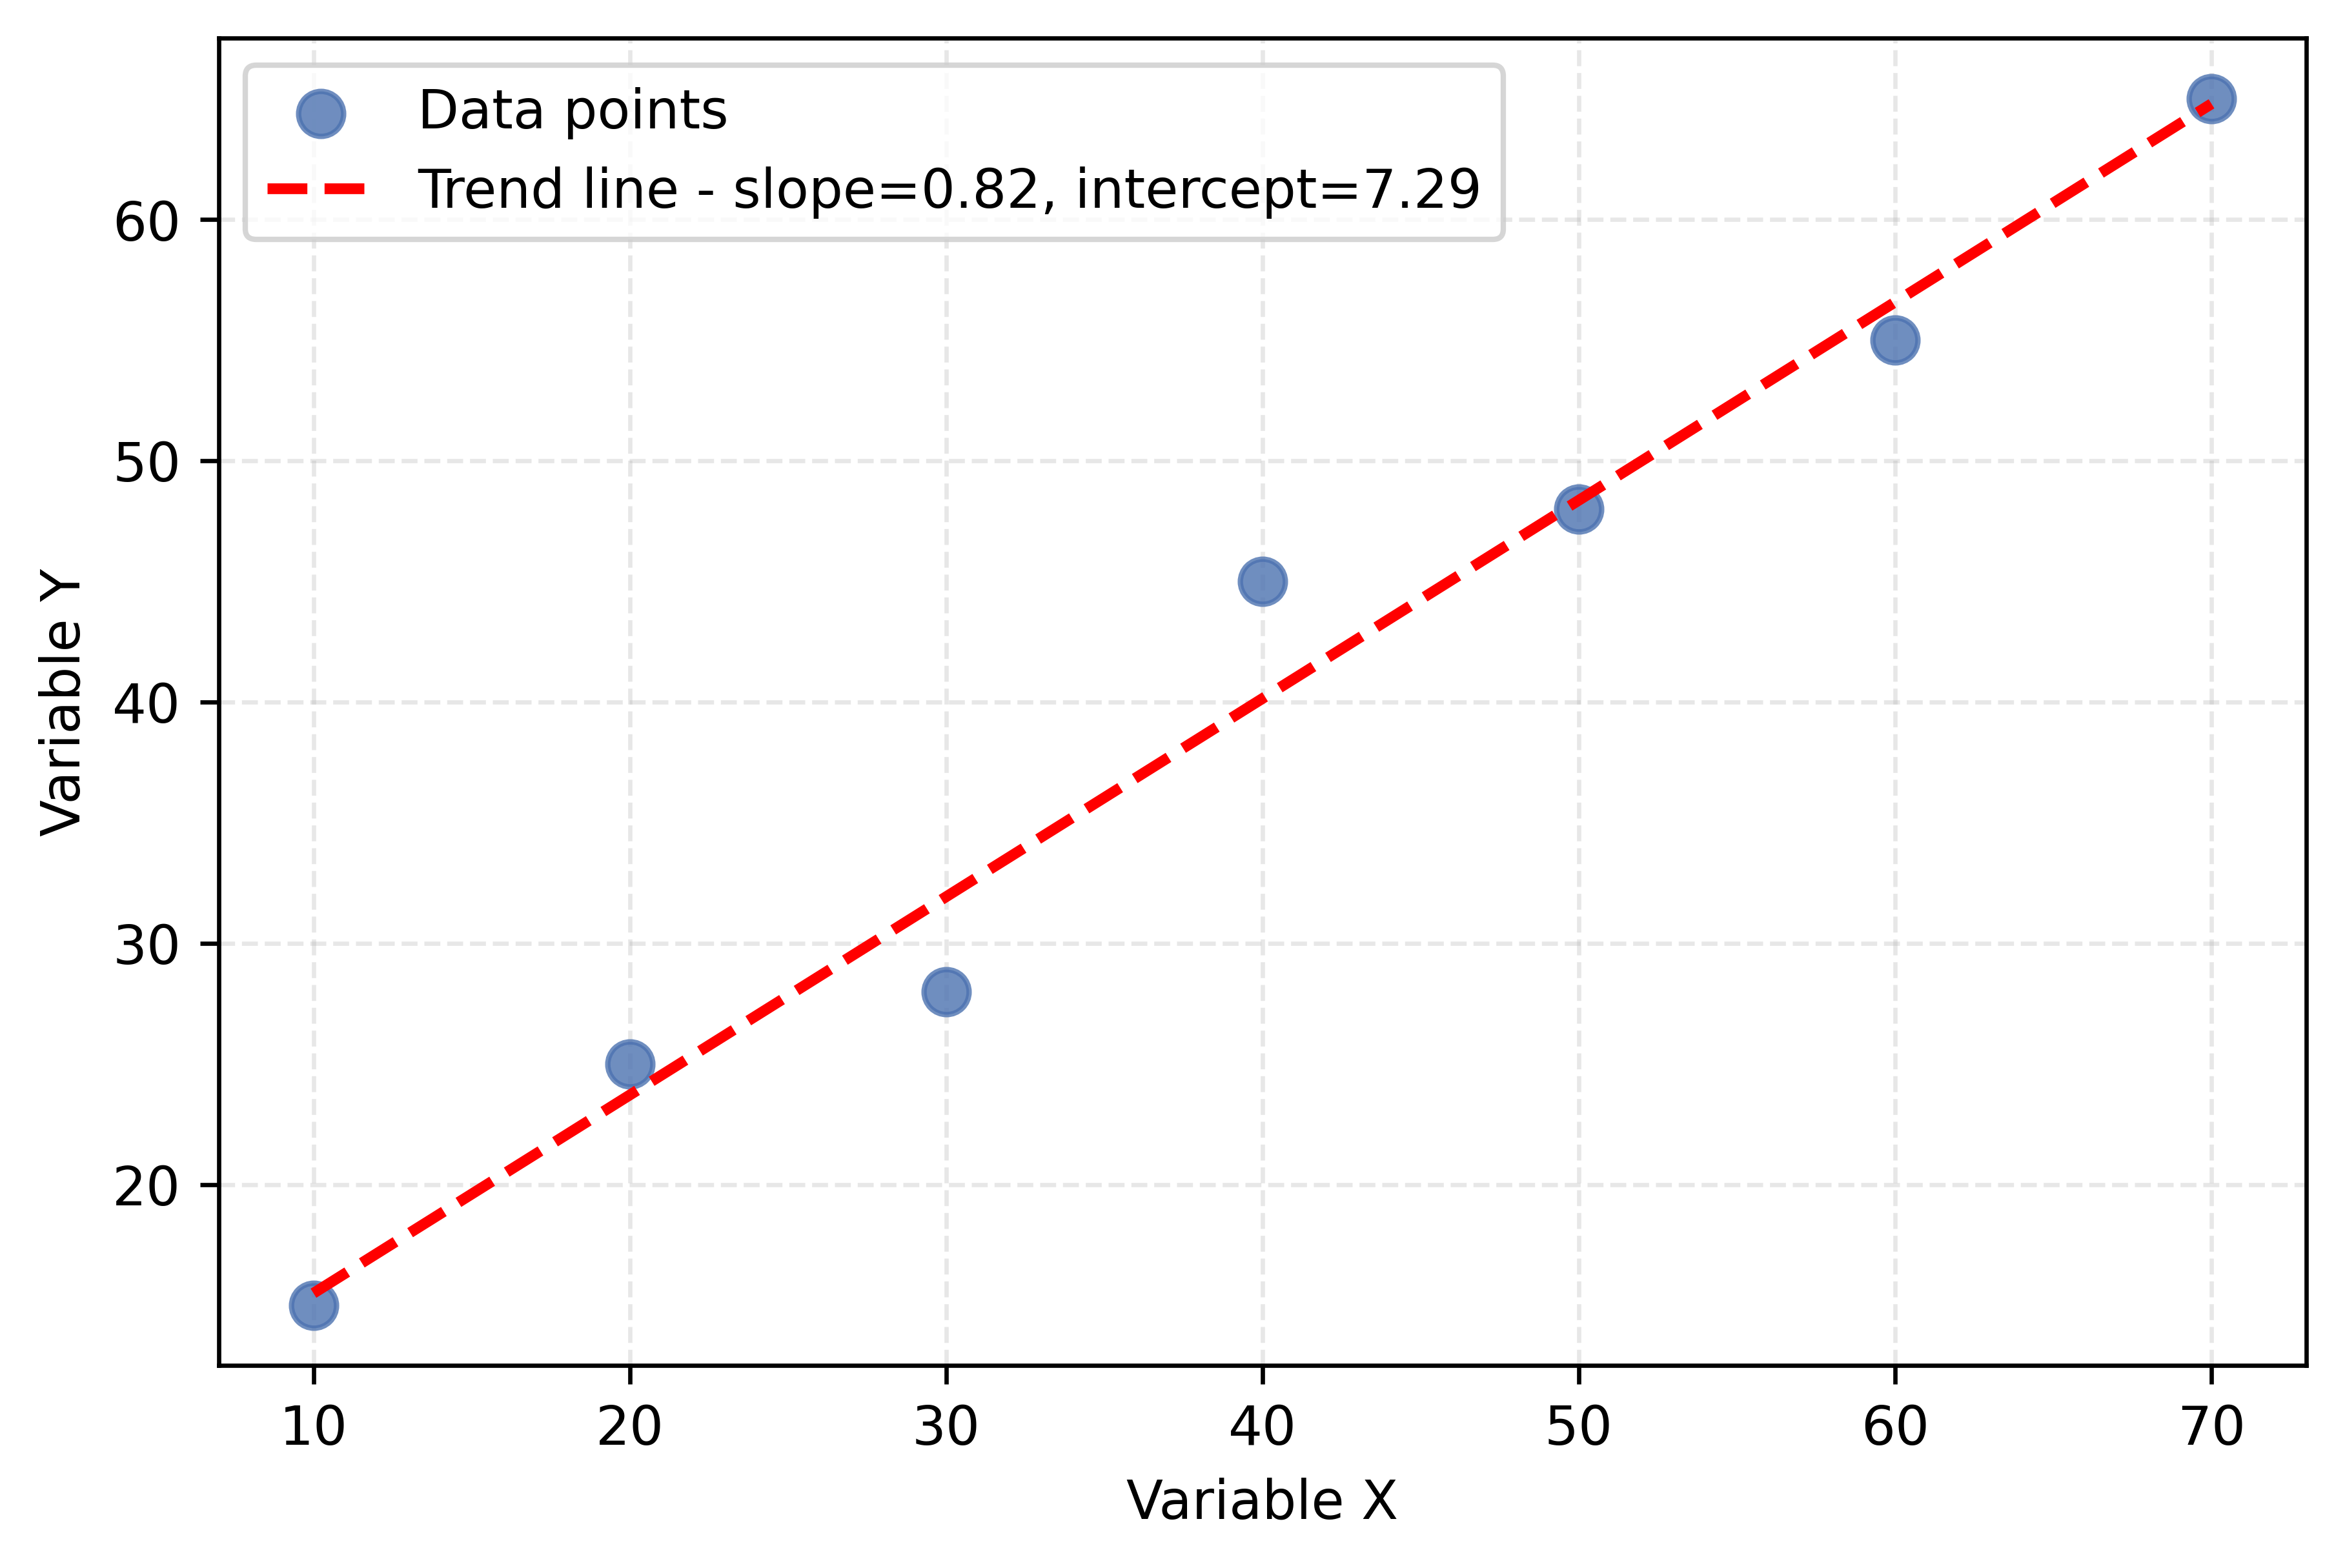

This figure's Python source:
#!/usr/bin/python3

import matplotlib.pyplot as plt
import numpy as np

def scatter_relationship_plot1(
        x_data=[10, 20, 30, 40, 50, 60, 70],
        y_data=[15, 25, 28, 45, 48, 55, 65],
        point_size=70,
        point_color="#4C72B0",
        point_alpha=0.8,
        point_legend="Data points",
        line_legend="Trend line - ",
        line_color="red",
        line_linewidth=2,
        line_linestyle="--",
        figsize=(6, 4),
        xlabel="Variable X",
        ylabel="Variable Y",
        axis_alpha=0.3,
        show_regression=True,
        output_filepath="scatter_relationship_plot1.png"
    ):
    fig, ax = plt.subplots(figsize=figsize)

    # --- Scatter plot com legenda ---
    scatter = ax.scatter(
        x_data,
        y_data,
        s=point_size,
        color=point_color,
        alpha=point_alpha,
        label=point_legend
    )

    # --- Regression line ---
    if show_regression:
        slope, intercept = np.polyfit(x_data, y_data, 1)
        x_fit = np.linspace(min(x_data), max(x_data), 100)
        y_fit = slope * x_fit + intercept

        # Legenda inclui slope e intercept
        label_line = line_legend + f"slope={slope:.2f}, intercept={intercept:.2f}"
        ax.plot(x_fit, 
                y_fit, 
                color=line_color, 
                linestyle=line_linestyle, 
                linewidth=line_linewidth, 
                label=label_line)

    # --- Axes & labels ---
    ax.set_xlabel(xlabel)
    ax.set_ylabel(ylabel)

    # --- Grid leve ---
    ax.set_axisbelow(True)
    ax.grid(axis="both", linestyle="--", alpha=axis_alpha)

    # --- Legend completa ---
    ax.legend()

    plt.tight_layout(pad=0.5)

    plt.savefig(
        output_filepath,
        bbox_inches="tight",
        pad_inches=0.1,
        dpi=600,
        transparent=True
    )



if __name__ == "__main__":
    scatter_relationship_plot1()

